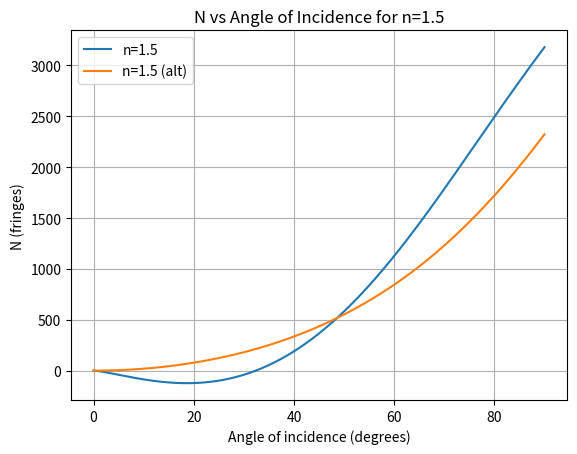

Write the Python code that produced this figure.
# imports
import numpy as np
import matplotlib.pyplot as plt
from scipy.optimize import curve_fit

# constants
lambda_laser = 532e-9 # wavelength of the laser in meters
thickness = 1e-3 # thickness in meters

def N_fit(theta_in,n):
    """Function to fit the refractive index data."""
    theta_in_rad = np.deg2rad(theta_in)
    return ((2*thickness)/lambda_laser) * ( (n**2)/(np.sqrt(n**2-np.sin(theta_in_rad)**2)) - n - np.cos(theta_in_rad) + 1 - (np.sin(theta_in_rad)**(3/2))/n)
def N_fit2(theta_in,n):
    """Alternative function to fit the refractive index data."""
    theta_in_rad = np.deg2rad(theta_in)
    return (2*thickness/lambda_laser) * (np.sqrt(n**2 - np.sin(theta_in_rad)**2) - np.cos(theta_in_rad)+1-n)

i = np.linspace(0,90,1000)
n = 1.5
N = N_fit(i,n)
N2 = N_fit2(i,n)

plt.plot(i,N,label='n=1.5')
plt.plot(i,N2,label='n=1.5 (alt)')
plt.xlabel('Angle of incidence (degrees)')
plt.ylabel('N (fringes)')
plt.title('N vs Angle of Incidence for n=1.5')
#plt.xlim(0,10)
#plt.ylim(0,50)
plt.legend()
plt.grid()
plt.show()
